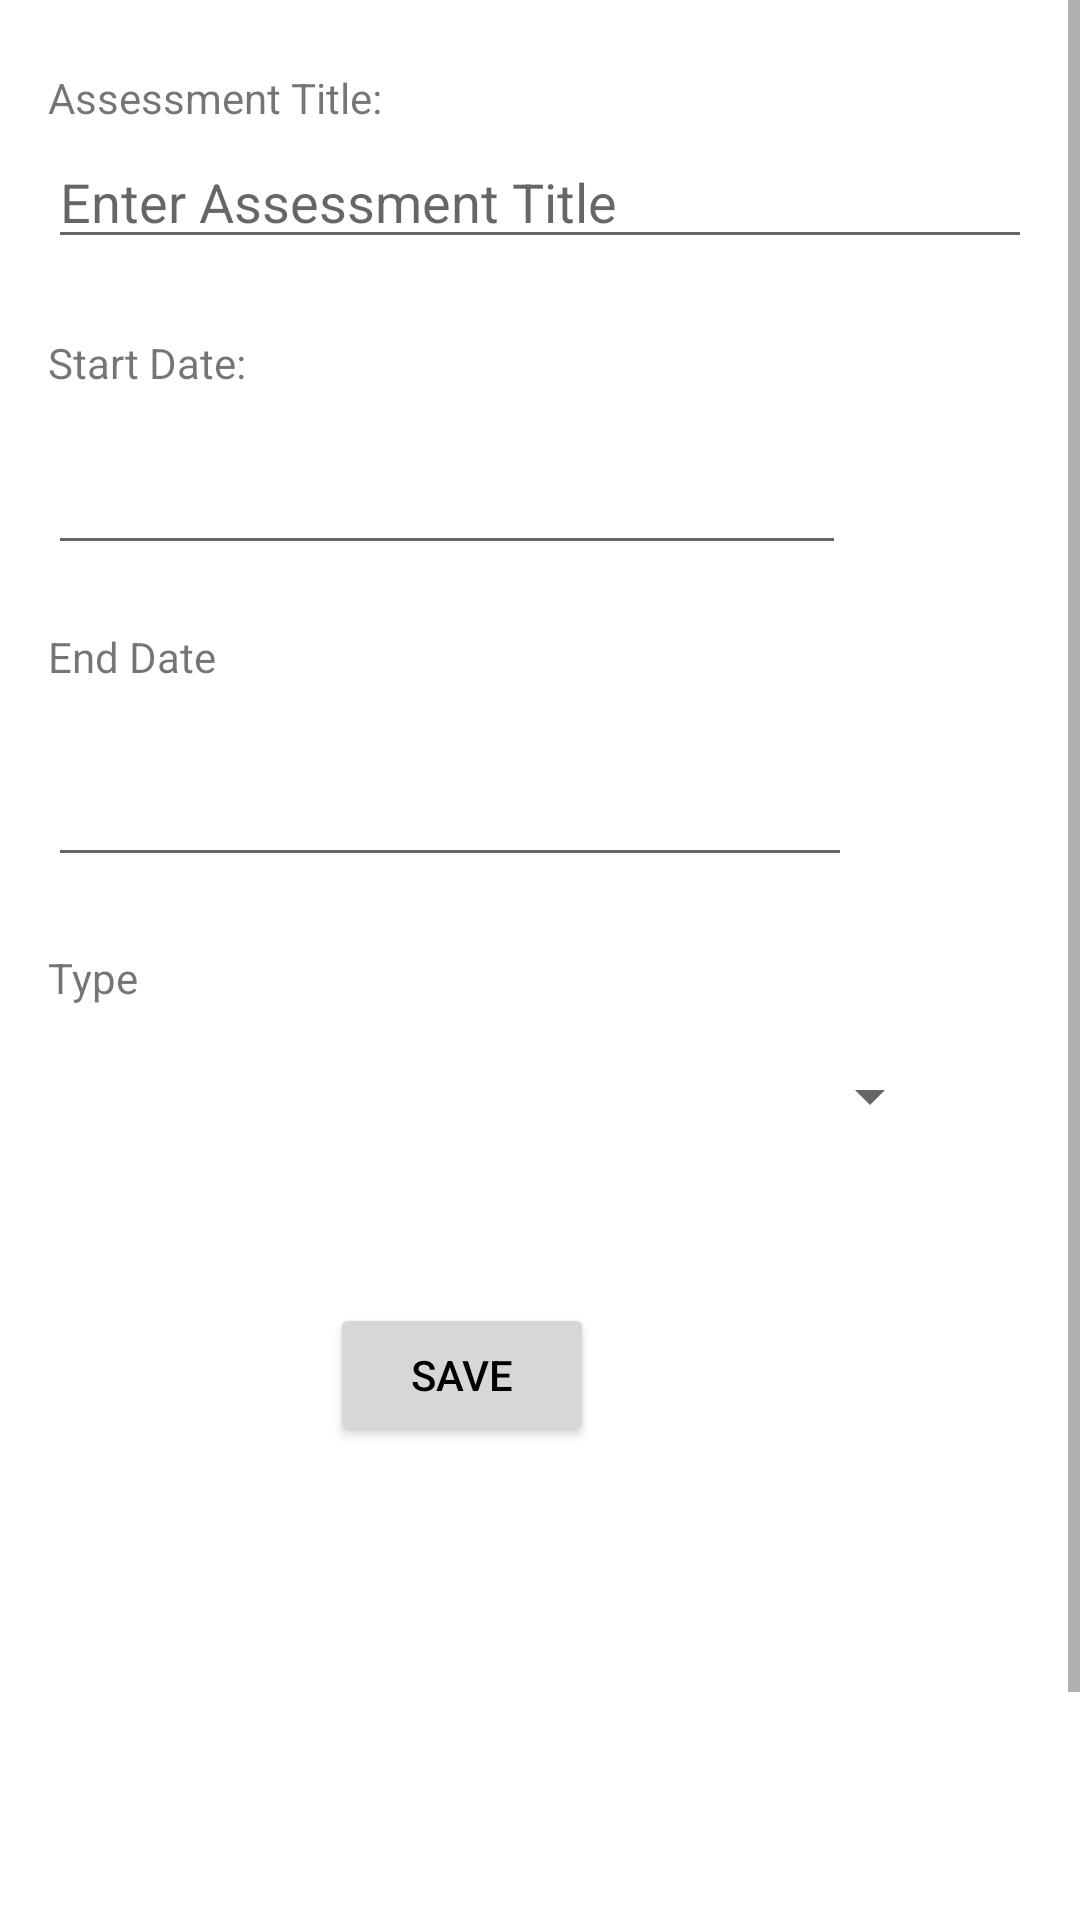

This screen was rendered from an Android layout file. Write that file and the resources it references.
<!-- AndroidManifest.xml: application theme Theme.C196 -->
<!-- res/layout/activity_add_assessment.xml -->
<?xml version="1.0" encoding="utf-8"?>
<ScrollView xmlns:android="http://schemas.android.com/apk/res/android"
    xmlns:app="http://schemas.android.com/apk/res-auto"
    xmlns:tools="http://schemas.android.com/tools"
    android:layout_width="match_parent"
    android:layout_height="match_parent"
    android:fillViewport="true">

    <androidx.constraintlayout.widget.ConstraintLayout
        android:layout_width="match_parent"
        android:layout_height="wrap_content"
        android:gravity="center_vertical"
        tools:context=".UI.AddAssessment">

        <EditText
            android:id="@+id/textTitle"
            android:layout_width="match_parent"
            android:layout_height="0dp"
            android:layout_marginStart="16dp"
            android:layout_marginTop="3dp"
            android:layout_marginEnd="16dp"
            android:hint="Enter Assessment Title"
            app:layout_constraintEnd_toEndOf="parent"
            app:layout_constraintHorizontal_bias="0.0"
            app:layout_constraintStart_toStartOf="parent"
            app:layout_constraintTop_toBottomOf="@+id/textView3" />

    <TextView
        android:id="@+id/startLabel"
        android:layout_width="wrap_content"
        android:layout_height="wrap_content"
        android:layout_marginStart="16dp"
        android:layout_marginTop="25dp"
        android:text="Start Date:"
        app:layout_constraintStart_toStartOf="parent"
        app:layout_constraintTop_toBottomOf="@+id/textTitle" />

    <EditText
        android:id="@+id/startDate"
        android:layout_width="266dp"
        android:layout_height="54dp"
        android:layout_marginStart="16dp"
        android:layout_marginTop="4dp"
        android:ems="10"
        android:inputType="date"
        app:layout_constraintStart_toStartOf="parent"
        app:layout_constraintTop_toBottomOf="@+id/startLabel" />

    <TextView
        android:id="@+id/labelEnd"
        android:layout_width="wrap_content"
        android:layout_height="wrap_content"
        android:layout_marginStart="16dp"
        android:layout_marginTop="21dp"
        android:text="End Date"
        app:layout_constraintStart_toStartOf="parent"
        app:layout_constraintTop_toBottomOf="@+id/startDate" />

    <EditText
        android:id="@+id/addEndDate"
        android:layout_width="268dp"
        android:layout_height="56dp"
        android:layout_marginStart="16dp"
        android:layout_marginTop="8dp"
        android:ems="10"
        android:inputType="date"
        app:layout_constraintStart_toStartOf="parent"
        app:layout_constraintTop_toBottomOf="@+id/labelEnd" />

    <Spinner
        android:id="@+id/addAssessType"
        android:layout_width="298dp"
        android:layout_height="52dp"
        android:layout_marginStart="16dp"
        android:layout_marginTop="4dp"
        app:layout_constraintStart_toStartOf="parent"
        app:layout_constraintTop_toBottomOf="@+id/labelType" />

    <TextView
        android:id="@+id/labelType"
        android:layout_width="wrap_content"
        android:layout_height="wrap_content"
        android:layout_marginStart="16dp"
        android:layout_marginTop="24dp"
        android:text="Type"
        app:layout_constraintStart_toStartOf="parent"
        app:layout_constraintTop_toBottomOf="@+id/addEndDate" />

    <Button
        android:id="@+id/button4"
        android:layout_width="wrap_content"
        android:layout_height="wrap_content"
        android:layout_marginTop="43dp"
        android:layout_marginEnd="162dp"
        android:layout_marginBottom="244dp"
        android:onClick="onSave"
        android:text="Save"
        app:layout_constraintBottom_toBottomOf="parent"
        app:layout_constraintEnd_toEndOf="parent"
        app:layout_constraintTop_toBottomOf="@+id/addAssessType" />

        <TextView
            android:id="@+id/textView3"
            android:layout_width="wrap_content"
            android:layout_height="wrap_content"
            android:layout_marginStart="16dp"
            android:layout_marginTop="23dp"
            android:text="Assessment Title:"
            app:layout_constraintStart_toStartOf="parent"
            app:layout_constraintTop_toTopOf="parent" />

    </androidx.constraintlayout.widget.ConstraintLayout>
</ScrollView>
<!-- resources referenced by this layout -->
<resources>
  <style name="Theme.C196" parent="Theme.MaterialComponents.DayNight.DarkActionBar">
          
          <item name="colorPrimary">@color/dark_blue</item>
          <item name="colorPrimaryVariant">@color/black</item>
          <item name="colorOnPrimary">@color/grey_900</item>
          
          <item name="colorSecondary">@color/teal_200</item>
          <item name="colorSecondaryVariant">@color/teal_700</item>
          <item name="colorOnSecondary">@color/white</item>
          <item name="android:textColorPrimary">@color/black</item>
          <item name="fontWeight">500</item>
  
          
          <item name="android:statusBarColor" tools:targetApi="l">?attr/colorPrimaryVariant</item>
          
  
      </style>
  <color name="dark_blue">#002f51</color>
  <color name="black">#FF000000</color>
  <color name="grey_900">#212121</color>
  <color name="teal_200">#FF03DAC5</color>
  <color name="teal_700">#FF018786</color>
  <color name="white">#FFFFFFFF</color>
</resources>
